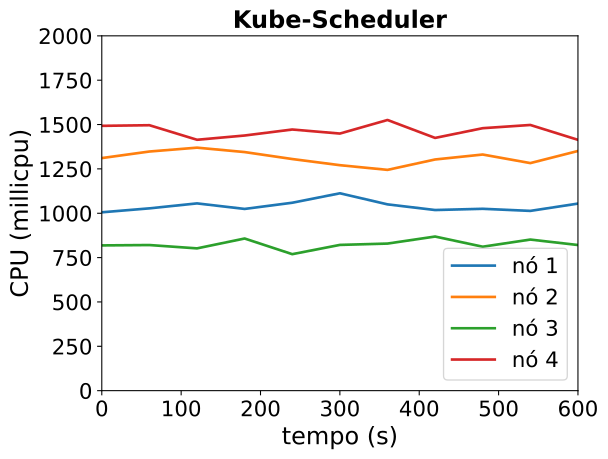

The file beside this chart, header and first rows:
timestamp, ppgcc-m02_pod_amount, ppgcc-m02_memory, ppgcc-m02_cpu, ppgcc-m03_pod_amount, ppgcc-m03_memory, ppgcc-m03_cpu, ppgcc-m04_pod_amount, ppgcc-m04_memory, ppgcc-m04_cpu, ppgcc-m05_pod_amount, ppgcc-m05_memory, ppgcc-m05_cpu
0, 5, 1104712, 1005308424, 5, 1133192, 1310960016, 5, 1097268, 818728416, 5, 1121568, 1492675630
60, 5, 1107748, 1027570366, 5, 1137812, 1347926857, 5, 1096872, 820787329, 5, 1114836, 1496191651
120, 5, 1112104, 1055532021, 5, 1139132, 1369671682, 5, 1099116, 801983642, 5, 1118400, 1414134070
180, 5, 1109464, 1024345212, 5, 1137548, 1344829992, 5, 1102152, 857576415, 5, 1116684, 1438153642
240, 5, 1108408, 1059217447, 5, 1133192, 1305581938, 5, 1096476, 769354226, 5, 1119060, 1471992232
300, 5, 1109992, 1112521363, 5, 1133852, 1270911983, 5, 1098060, 821500569, 5, 1119060, 1449168468
360, 5, 1109068, 1050039845, 5, 1136360, 1244451492, 5, 1100700, 829039765, 5, 1113780, 1525705907
420, 5, 1106956, 1018122919, 5, 1135040, 1303052010, 5, 1098456, 868685872, 5, 1115760, 1424587052
480, 5, 1109200, 1025073670, 5, 1137548, 1330967361, 5, 1096608, 811352644, 5, 1113252, 1479429823
540, 5, 1108672, 1013260678, 5, 1135040, 1282683003, 5, 1097532, 851622870, 5, 1119720, 1497557959
600, 5, 1110520, 1054393922, 5, 1134776, 1350863049, 5, 1097928, 820902931, 5, 1115760, 1413808456
